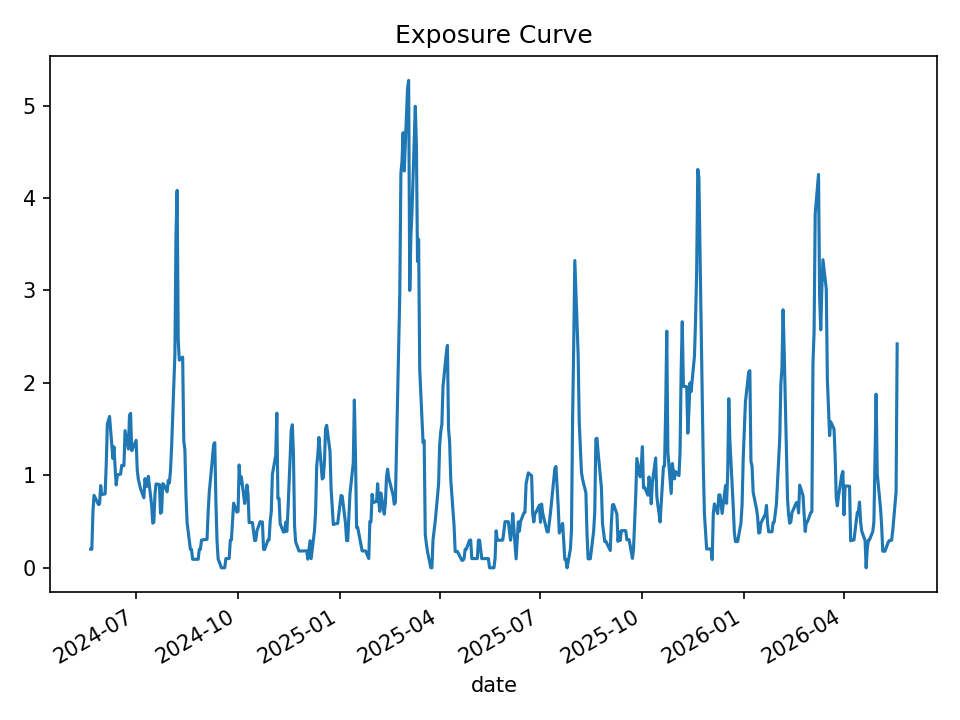

Data behind this chart, as committed beside it:
date, open_positions, gross_exposure, exposure_pct
2024-05-21, 2, 199149, 0.2013
2024-05-22, 2, 199149, 0.2007
2024-05-23, 6, 592451, 0.6049
2024-05-24, 8, 801665, 0.7835
2024-05-28, 7, 704963, 0.6842
2024-05-29, 7, 705828, 0.6914
2024-05-30, 9, 914618, 0.889
2024-05-31, 8, 814246, 0.7923
2024-06-03, 8, 813236, 0.7995
2024-06-04, 11, 1110494, 1.113
2024-06-05, 16, 1643128, 1.554
2024-06-06, 16, 1645103, 1.593
2024-06-07, 16, 1641539, 1.637
2024-06-10, 12, 1229021, 1.183
2024-06-11, 13, 1330625, 1.308
2024-06-12, 11, 1122906, 1.088
2024-06-13, 9, 924443, 0.8963
2024-06-14, 10, 1026748, 1.005
2024-06-17, 10, 1026686, 1.014
2024-06-18, 11, 1129936, 1.108
2024-06-20, 11, 1121495, 1.104
2024-06-21, 15, 1532541, 1.484
2024-06-24, 13, 1328914, 1.285
2024-06-25, 17, 1762430, 1.651
2024-06-26, 17, 1762318, 1.671
2024-06-27, 13, 1356225, 1.267
2024-06-28, 13, 1363535, 1.291
2024-07-01, 14, 1469908, 1.379
2024-07-02, 11, 1156291, 1.058
2024-07-03, 10, 1054443, 0.9558
2024-07-05, 9, 965324, 0.8545
2024-07-08, 8, 855158, 0.7576
2024-07-09, 10, 1079032, 0.9647
2024-07-10, 9, 980013, 0.8769
2024-07-11, 9, 1005810, 0.8855
2024-07-12, 10, 1117488, 0.9893
2024-07-15, 7, 781863, 0.6771
2024-07-16, 5, 562811, 0.4828
2024-07-17, 5, 562811, 0.493
2024-07-18, 8, 903323, 0.7982
2024-07-19, 9, 1015584, 0.9069
2024-07-22, 9, 1016843, 0.9011
2024-07-23, 6, 675072, 0.5897
2024-07-24, 6, 675072, 0.6039
2024-07-25, 9, 1002628, 0.9104
2024-07-26, 9, 1008610, 0.8989
2024-07-29, 8, 903001, 0.8222
2024-07-30, 9, 1009915, 0.9453
2024-07-31, 9, 1005380, 0.918
2024-08-01, 10, 1106627, 1.05
2024-08-02, 12, 1309825, 1.301
2024-08-05, 23, 2429820, 2.314
2024-08-06, 36, 3783767, 3.61
2024-08-07, 38, 3972979, 4.082
2024-08-08, 25, 2605907, 2.458
2024-08-09, 23, 2387402, 2.246
2024-08-12, 23, 2387402, 2.279
2024-08-13, 14, 1470421, 1.37
2024-08-14, 13, 1366178, 1.281
2024-08-15, 8, 848318, 0.7819
... 440 more rows
